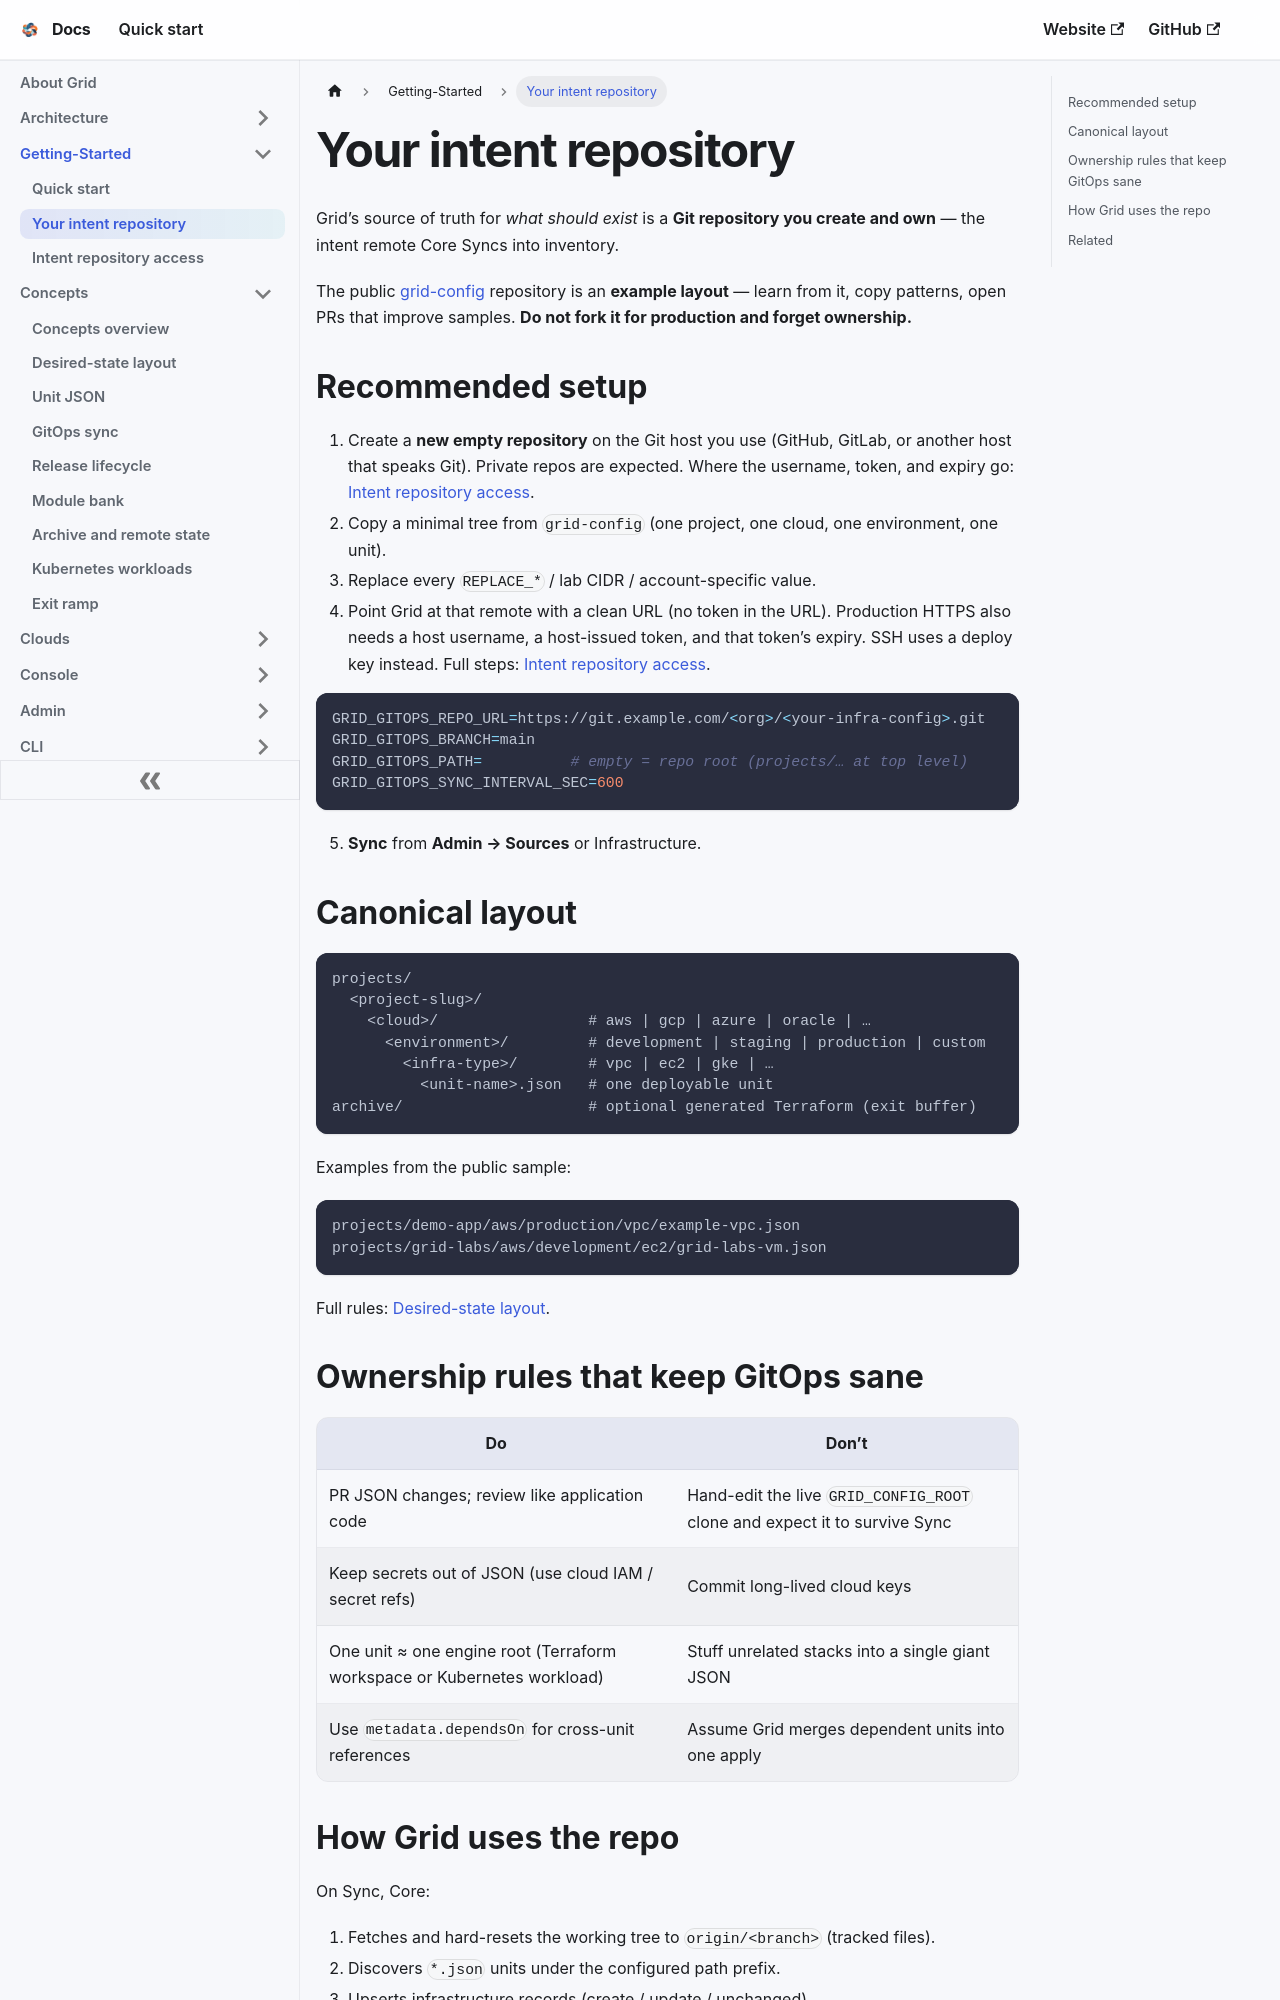

repository: gridplatform/doc · page: Getting-Started/Your_Intent_Repository.html · generator: docusaurus

---
title: Your intent repository
---

# Your intent repository

Grid’s source of truth for *what should exist* is a **Git repository you create and own** — the intent remote Core Syncs into inventory.

The public [grid-config](https://github.com/gridplatform/grid-config) repository is an **example layout** — learn from it, copy patterns, open PRs that improve samples. **Do not fork it for production and forget ownership.**

## Recommended setup

1. Create a **new empty repository** on the Git host you use (GitHub, GitLab, or another host that speaks Git). Private repos are expected. Where the username, token, and expiry go: [Intent repository access](./Intent_Repository_Access.md).
2. Copy a minimal tree from `grid-config` (one project, one cloud, one environment, one unit).
3. Replace every `REPLACE_*` / lab CIDR / account-specific value.
4. Point Grid at that remote with a clean URL (no token in the URL). Production HTTPS also needs a host username, a host-issued token, and that token’s expiry. SSH uses a deploy key instead. Full steps: [Intent repository access](./Intent_Repository_Access.md).

```bash
GRID_GITOPS_REPO_URL=https://git.example.com/<org>/<your-infra-config>.git
GRID_GITOPS_BRANCH=main
GRID_GITOPS_PATH=          # empty = repo root (projects/… at top level)
GRID_GITOPS_SYNC_INTERVAL_SEC=600
```

5. **Sync** from **Admin → Sources** or Infrastructure.

## Canonical layout

```text
projects/
  <project-slug>/
    <cloud>/                 # aws | gcp | azure | oracle | …
      <environment>/         # development | staging | production | custom
        <infra-type>/        # vpc | ec2 | gke | …
          <unit-name>.json   # one deployable unit
archive/                     # optional generated Terraform (exit buffer)
```

Examples from the public sample:

```text
projects/demo-app/aws/production/vpc/example-vpc.json
projects/grid-labs/aws/development/ec2/grid-labs-vm.json
```

Full rules: [Desired-state layout](../Concepts/Desired_State.md).
